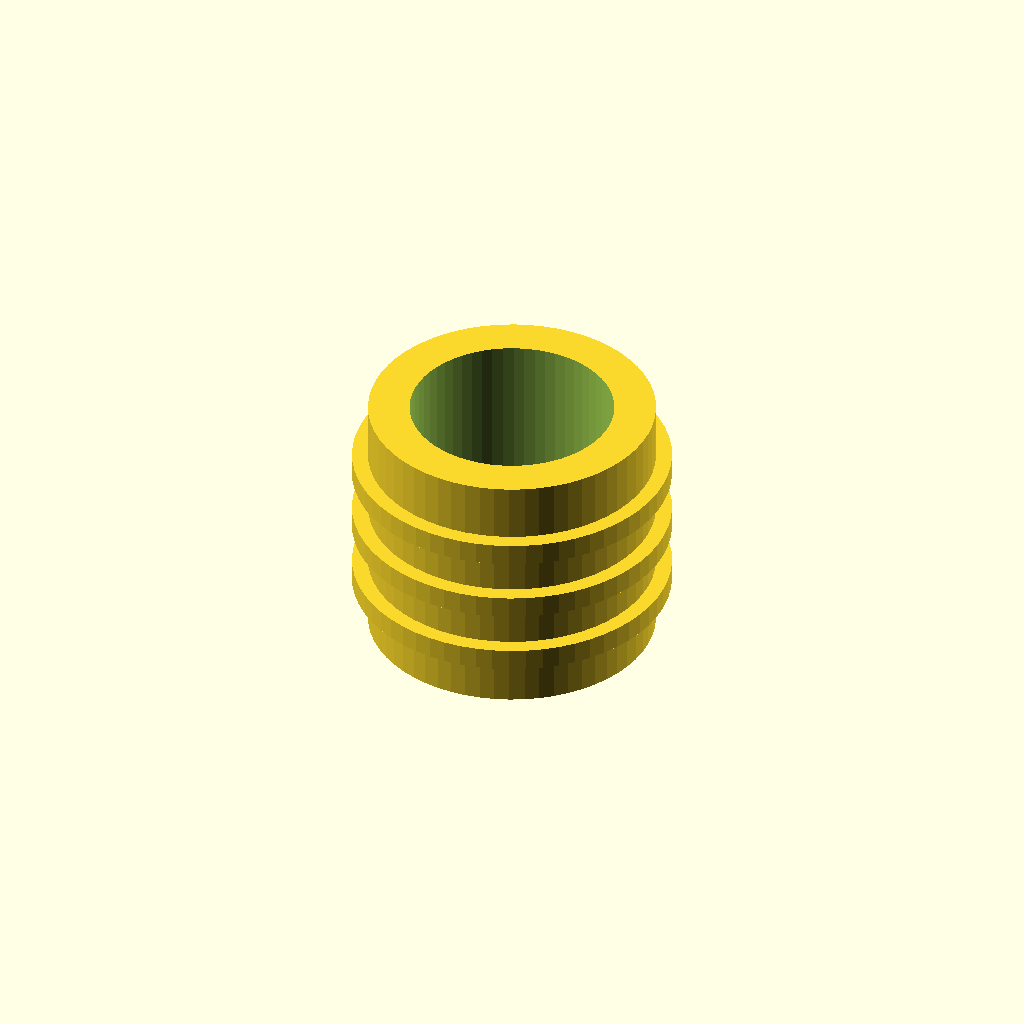
Cell 1 — every parameter at its default value.
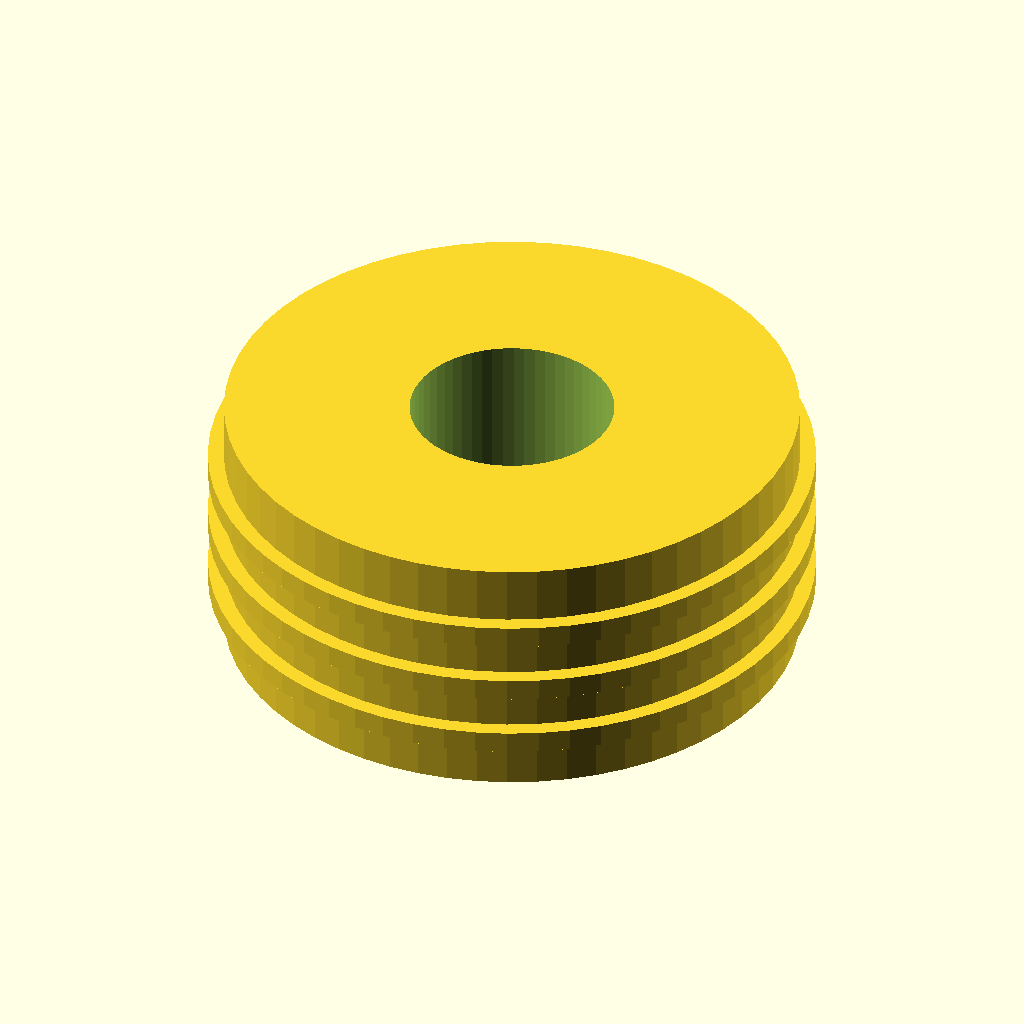
Cell 2 — outer_d set to 18, the other parameters unchanged.
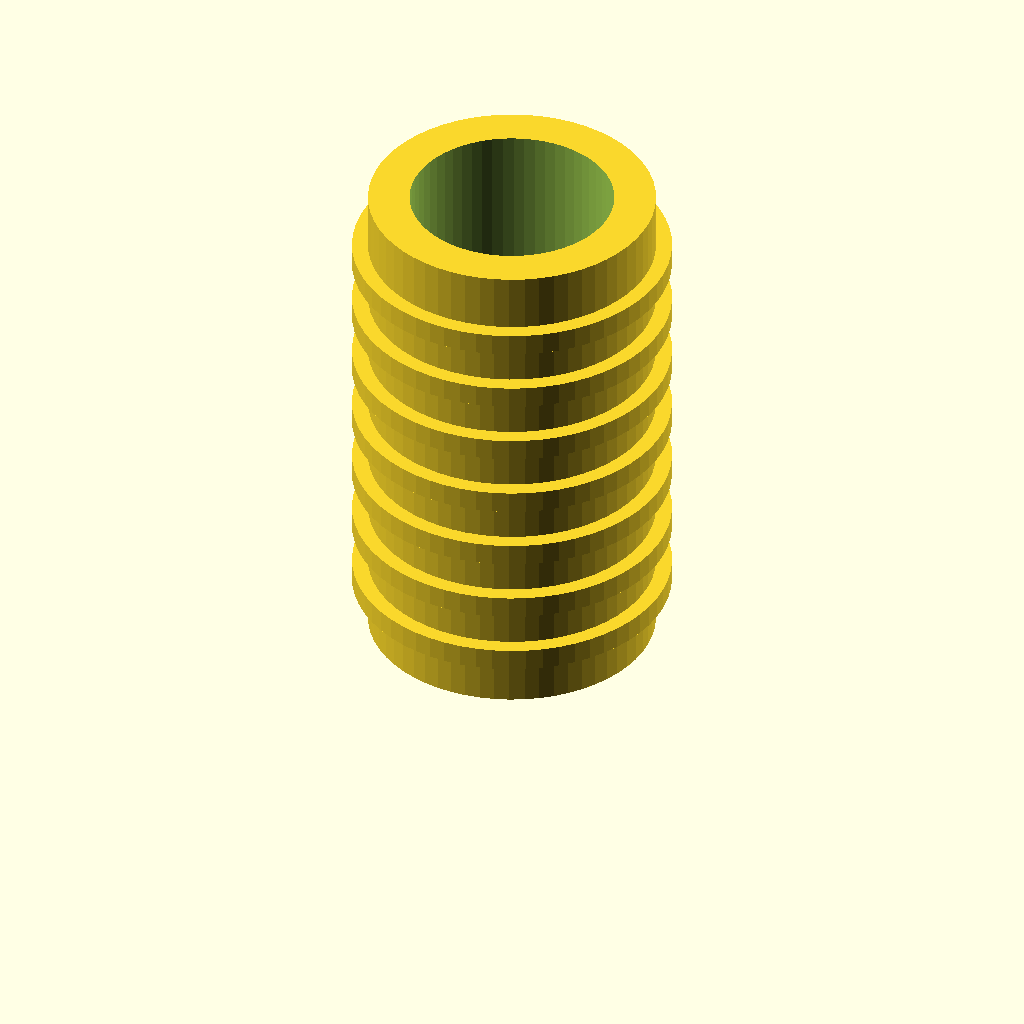
Cell 3: the same model with length = 16.
All cells are drawn from one camera (rotation 55°, 0°, 25°, orthographic, colour scheme Cornfield), so only the parameter changes between them.
Source of the model, optional_data/data/parts/part_0981.scad:
// Heat-set insert, simplified ribbed geometry.
$fn = 60;
eps = 0.02;
inner_d = 6.4;
outer_d = 9;
length = 8;
difference() {
    union() {
        cylinder(d=outer_d,h=length);
        for(z=[1.5:2:length-1]) translate([0,0,z]) cylinder(d=outer_d+1,h=0.7);
    }
    translate([0,0,-eps]) cylinder(d=inner_d,h=length+2*eps);
}
Customizer parameters (derived from the source; name, type, default, range or options):
eps: number, default 0.02
inner_d: number, default 6.4
outer_d: number, default 9
length: number, default 8
